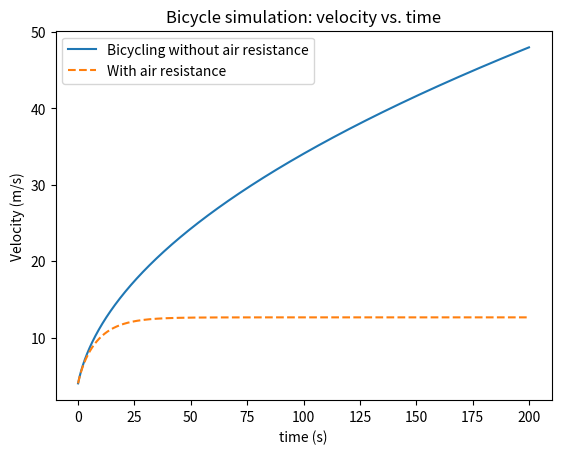

Source code (Python):
import matplotlib.pyplot as plt

def main(p, m, step, dt, N, C=0, rhu=0, A=0):
    """
    p = power
    m = mass
    v = inital velocity
    dt = delta time
    N = number of iterations
    C = drag coefficient
    rhu = means ρ, air density
    A = frontal area

    Implementation for equation 2.10 in Giordano's Computational Physics book, Page 22
    Calculates the next value of velocity and time in a series up to N iterations.
    Can be used to factor in air resistance, but by fault the drag force is zero.
    """
    for i in range(0, N):
        F_drag = ((C*rhu*A*step[i][0] ** 2)/(m))*dt
        v_i = (step[i][0] + (p/(m * step[i][0])) * dt) - F_drag
        t_i = (step[i][1] + dt)
        step[i+1] = [v_i, t_i]

    return step

def plot(x, y, title, labelx, labely, style='-', legendLabel=None):
    if(labelx is not None):
        plt.xlabel(labelx)
    if(labely is not None):
        plt.ylabel(labely)
    if(title is not None):
        plt.title(title)
    if(legendLabel is None):
        legendLabel = title
    line = plt.plot(x,y,style,label=legendLabel)
    plt.legend()
    return line

if __name__ == '__main__':
    steps = dict()
    #Power
    p = 400
    #mass
    m = 70
    #inital velocity
    v = 4
    #initial time
    t = 0
    #Increments of 0.1
    dt = 0.1
    #2000 iterations
    N = 2000
    #define inital array
    steps[0] = [v, t]

    main(p, m, steps, dt, N)

    velocities = []
    times = []
    for key in steps.keys():
        velocities.append(steps[key][0])
        times.append(steps[key][1])

    plot(times, velocities, 'Bicycling without air resistance', 'time (s)', 'Velocity (m/s)')

    #C - drag coefficient
    dragcoef=0.5
    #ρ - air density (kg/m^3)
    rhu = 1.2
    #A = frontal area (m^2)
    frontalarea=0.33

    main(p, m, steps, dt, N, C=dragcoef,rhu=rhu,A=frontalarea)

    velocities = []
    times = []
    for key in steps.keys():
        velocities.append(steps[key][0])
        times.append(steps[key][1])

    plot(times, velocities, 'Bicycle simulation: velocity vs. time', 'time (s)', 'Velocity (m/s)','--', 'With air resistance')
    plt.show()

